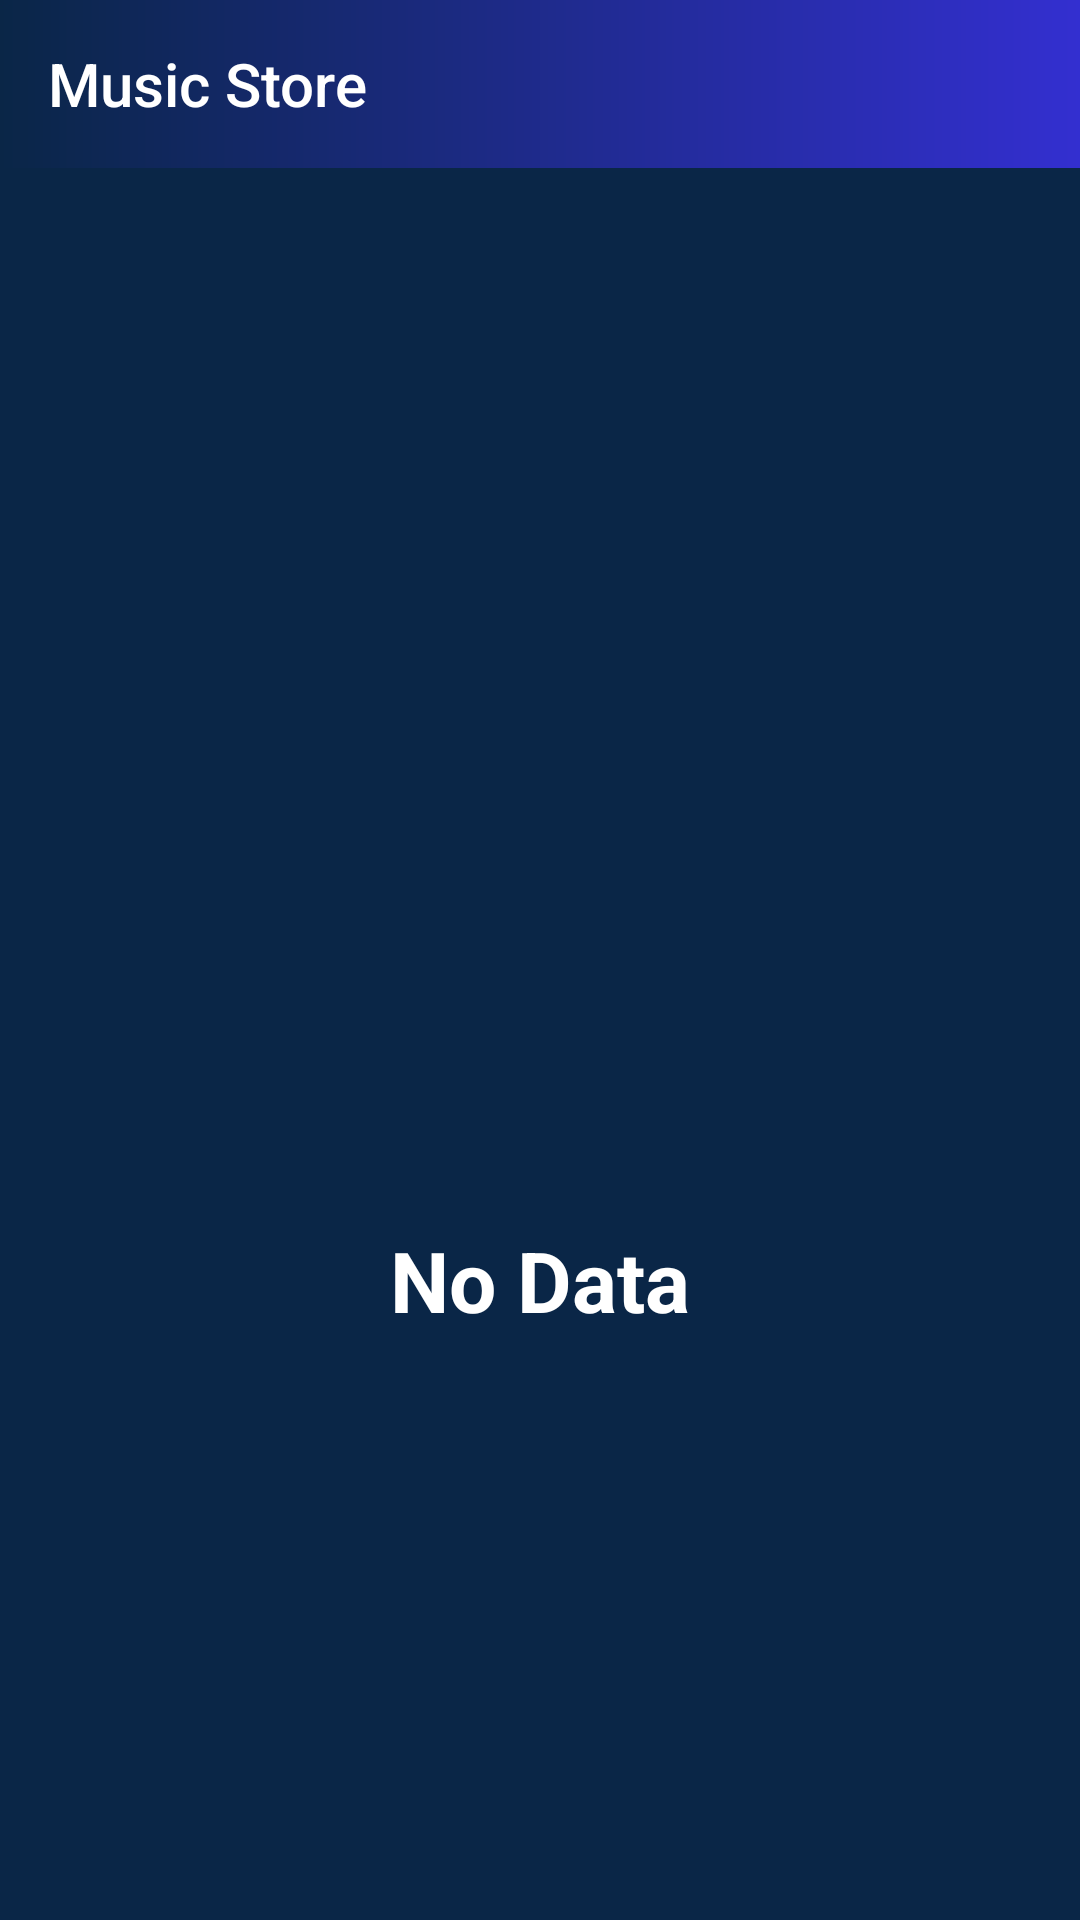

Produce the Android XML layout that renders to this screen, including the resource entries it uses.
<!-- AndroidManifest.xml: activity theme NoActionBar -->
<!-- res/layout/activity_local_music.xml -->
<?xml version="1.0" encoding="utf-8"?>
<androidx.constraintlayout.widget.ConstraintLayout xmlns:android="http://schemas.android.com/apk/res/android"
    xmlns:app="http://schemas.android.com/apk/res-auto"
    xmlns:tools="http://schemas.android.com/tools"
    android:layout_width="match_parent"
    android:layout_height="match_parent"
    tools:context=".activities.LocalMusicActivity"
    android:background="#0A2647">

    <androidx.appcompat.widget.Toolbar
        android:id="@+id/toolbarLocalMusic"
        android:background="@drawable/toolbar_bg"
        app:title="@string/app_name"
        app:titleTextColor="@color/white"
        android:layout_width="match_parent"
        android:layout_height="?actionBarSize"
        app:layout_constraintTop_toTopOf="parent"/>

    <androidx.recyclerview.widget.RecyclerView
        android:padding="10dp"
        android:layout_marginTop="?actionBarSize"
        android:id="@+id/LocalMusicHandler"
        android:layout_width="match_parent"
        android:visibility="gone"
        android:layout_height="match_parent"
        app:layout_constraintTop_toBottomOf="@id/toolbarLocalMusic"
        app:layout_constraintTop_toTopOf="parent"/>

    <TextView
        android:id="@+id/NoData"
        android:layout_marginTop="350dp"
        android:layout_width="match_parent"
        android:layout_height="wrap_content"
        android:text="@string/no_data"
        android:textSize="28sp"
        android:textColor="@color/white"
        android:padding="2dp"
        android:gravity="center"
        android:textStyle="bold"
        app:layout_constraintTop_toBottomOf="@id/toolbarLocalMusic"
        />

    <androidx.cardview.widget.CardView
        android:id="@+id/CardViewLocalMusic"
        android:layout_width="match_parent"
        android:layout_height="wrap_content"
        android:padding="10dp"
        android:visibility="gone"
        android:layout_margin="8dp"
        app:cardCornerRadius="20dp"
        app:layout_constraintBottom_toBottomOf="parent">

        <LinearLayout
            android:background="#00337C"
            android:layout_width="match_parent"
            android:orientation="vertical"
            android:gravity="center"
            android:layout_height="match_parent">

            <TextView
                android:id="@+id/LocalMusicPlayName"
                android:layout_width="match_parent"
                android:layout_height="wrap_content"
                android:text="@string/music_name"
                android:textSize="28sp"
                android:textColor="@color/white"
                android:padding="2dp"
                android:gravity="center"
                android:textStyle="bold"
                />


            <LinearLayout
                android:layout_width="match_parent"
                android:orientation="horizontal"
                android:gravity="center"
                android:layout_height="wrap_content">

                <TextView
                    android:id="@+id/MusicTimeCounterLocal"
                    android:layout_width="wrap_content"
                    android:layout_height="wrap_content"
                    android:text="@string/_0_00"
                    android:textSize="26sp"
                    android:textColor="@color/white"
                    android:padding="2dp"
                    android:gravity="center"
                    android:textStyle="bold"
                    app:layout_constraintStart_toStartOf="parent"
                    />

                <SeekBar
                    android:id="@+id/MusicSeekBarLocal"
                    android:layout_width="250dp"
                    android:layout_height="30dp"
                    android:padding="10dp"
                    app:layout_constraintEnd_toEndOf="parent"
                    app:layout_constraintStart_toStartOf="parent"/>

                <TextView
                    android:id="@+id/MusicEndTimeLocal"
                    android:layout_width="wrap_content"
                    android:layout_height="wrap_content"
                    android:text="@string/_3_00"
                    android:textSize="26sp"
                    android:textColor="@color/white"
                    android:padding="2dp"
                    android:gravity="center"
                    android:textStyle="bold"
                    app:layout_constraintEnd_toEndOf="parent"
                    />

            </LinearLayout>
            <LinearLayout
                android:layout_width="match_parent"
                android:orientation="horizontal"
                android:gravity="center"
                android:layout_height="match_parent">

                <ImageButton
                    android:id="@+id/PreviousSongLocal"
                    android:layout_width="80dp"
                    android:layout_height="80dp"
                    android:layout_gravity="start"
                    android:background="@drawable/music_icon_bg"
                    android:contentDescription="@string/last_music"
                    android:src="@drawable/last_song" />

                <ImageButton
                    android:id="@+id/PLayingLocal"
                    android:layout_width="80dp"
                    android:layout_height="80dp"
                    android:src="@drawable/play"
                    android:layout_marginStart="20dp"
                    android:layout_marginEnd="20dp"
                    android:contentDescription="@string/last_music"
                    android:background="@drawable/music_icon_bg"
                    app:layout_constraintStart_toStartOf="parent"
                    app:layout_constraintEnd_toEndOf="parent" />

                <ImageButton
                    android:id="@+id/NextSongLocal"
                    android:layout_width="80dp"
                    android:layout_height="80dp"
                    android:src="@drawable/next_music"
                    android:background="@drawable/music_icon_bg"
                    android:contentDescription="@string/last_music"
                    app:layout_constraintEnd_toEndOf="parent"/>
            </LinearLayout>

        </LinearLayout>

    </androidx.cardview.widget.CardView>

</androidx.constraintlayout.widget.ConstraintLayout>
<!-- resources referenced by this layout -->
<resources>
  <!-- drawable music_icon_bg (drawable) -->
  <?xml version="1.0" encoding="utf-8"?>
  <shape xmlns:android="http://schemas.android.com/apk/res/android"
      android:shape="oval">
  
      <gradient
          android:startColor="#A31ACB"
          android:endColor="#B5D5C5"/>
  
  </shape>
  <!-- drawable next_music (drawable) -->
  <vector android:height="64dp" android:tint="#0F0F0F"
      android:viewportHeight="24" android:viewportWidth="24"
      android:width="64dp" xmlns:android="http://schemas.android.com/apk/res/android">
      <path android:fillColor="@android:color/white" android:pathData="M6,18l8.5,-6L6,6v12zM16,6v12h2V6h-2z"/>
  </vector>
  <!-- drawable toolbar_bg (drawable) -->
  <?xml version="1.0" encoding="utf-8"?>
  <shape xmlns:android="http://schemas.android.com/apk/res/android"
      android:shape="rectangle">
  
      <gradient
          android:startColor="#0A2647"
          android:endColor="#332FD0"/>
  </shape>
  <string name="_0_00">0.00</string>
  <string name="_3_00">3.00</string>
  <string name="app_name">Music Store</string>
  <string name="last_music">Last Music</string>
  <string name="music_name">Music name</string>
  <string name="no_data">No Data</string>
  <style name="NoActionBar" parent="Theme.AppCompat.Light.NoActionBar" />
  <!-- not gathered from this repository: default colours our renderer supplied (Android Studio template values) -->
  <color name="white">#FFFFFFFF</color>
</resources>
